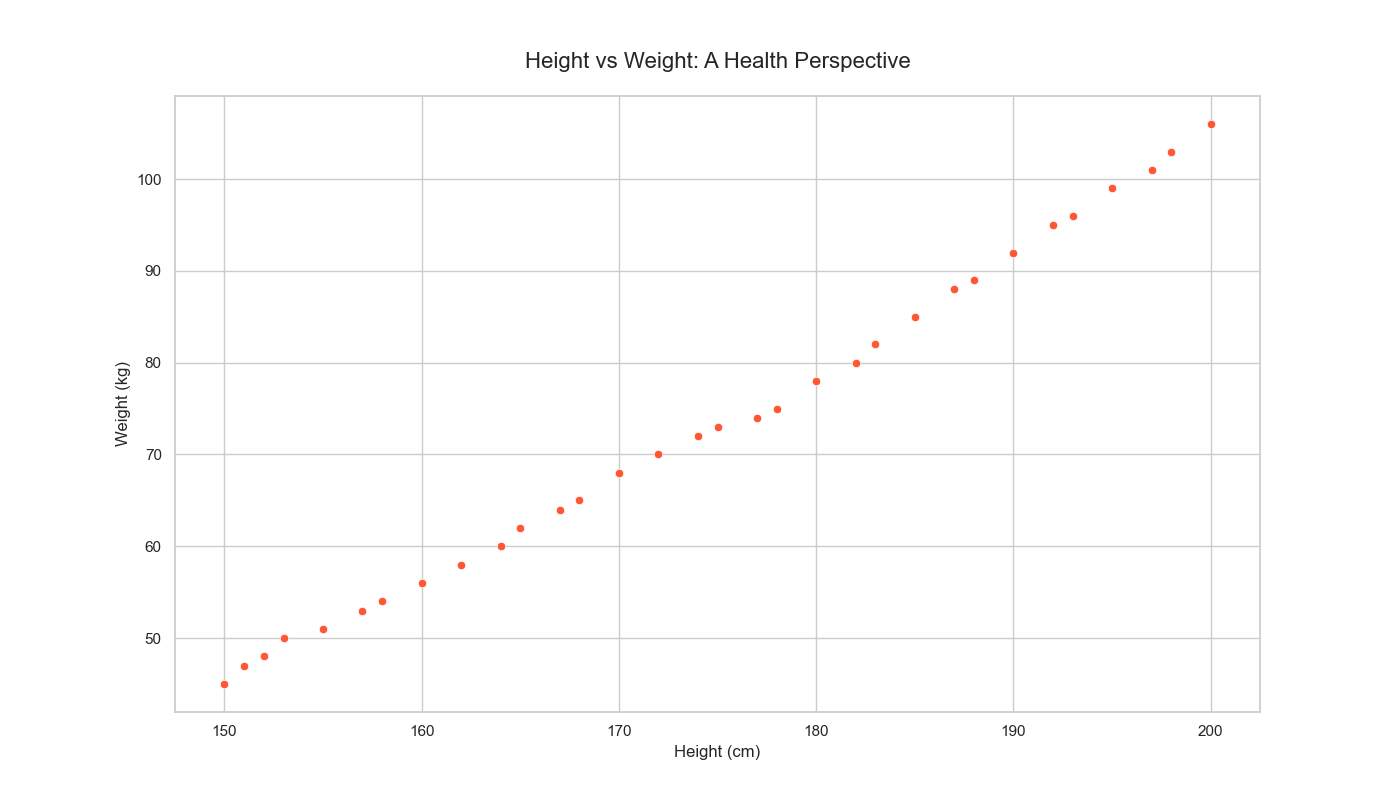

The table this chart was drawn from, first rows:
Height_cm, Weight_kg
150, 45
151, 47
152, 48
153, 50
155, 51
157, 53
158, 54
160, 56
162, 58
164, 60
165, 62
167, 64
168, 65
170, 68
172, 70
174, 72
175, 73
177, 74
178, 75
180, 78
182, 80
183, 82
185, 85
187, 88
188, 89
190, 92
192, 95
193, 96
195, 99
197, 101
198, 103
200, 106
